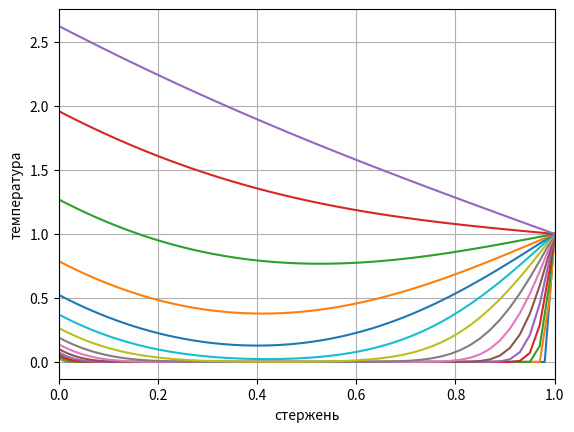

This figure's Python source:
import matplotlib.pyplot as plt
from numpy import arange


N_x = 100
x_start = 0
x_end = 1
h = (x_end - x_start) / N_x
D = 1
t_max = 1
tau = h**2 / (2*D)
N_t = round(t_max / tau)

k = (tau*D) / (h**2)
T0 = []
T1 = []
x = []

for i in arange(0, x_end + h, h):
    T0.append(0)
    T1.append(0)
    x.append(i)

tt = tau
for n in range(N_t):
    t = n * tau
    for i in range(N_x):
        T1[i]= k * T0[i+1] + (1 - 2*k) * T0[i] + k * T0[i-1]

    T1[0] = 2*h + T1[1]
    T1[N_x] = 1
    T0, T1 = T1, T0
    
    if t == tt:
        plt.plot(x, T0)
        tt *= 2


plt.xlabel('стержень')
plt.ylabel('температура')
plt.grid()
plt.xlim(0, 1)
plt.show()